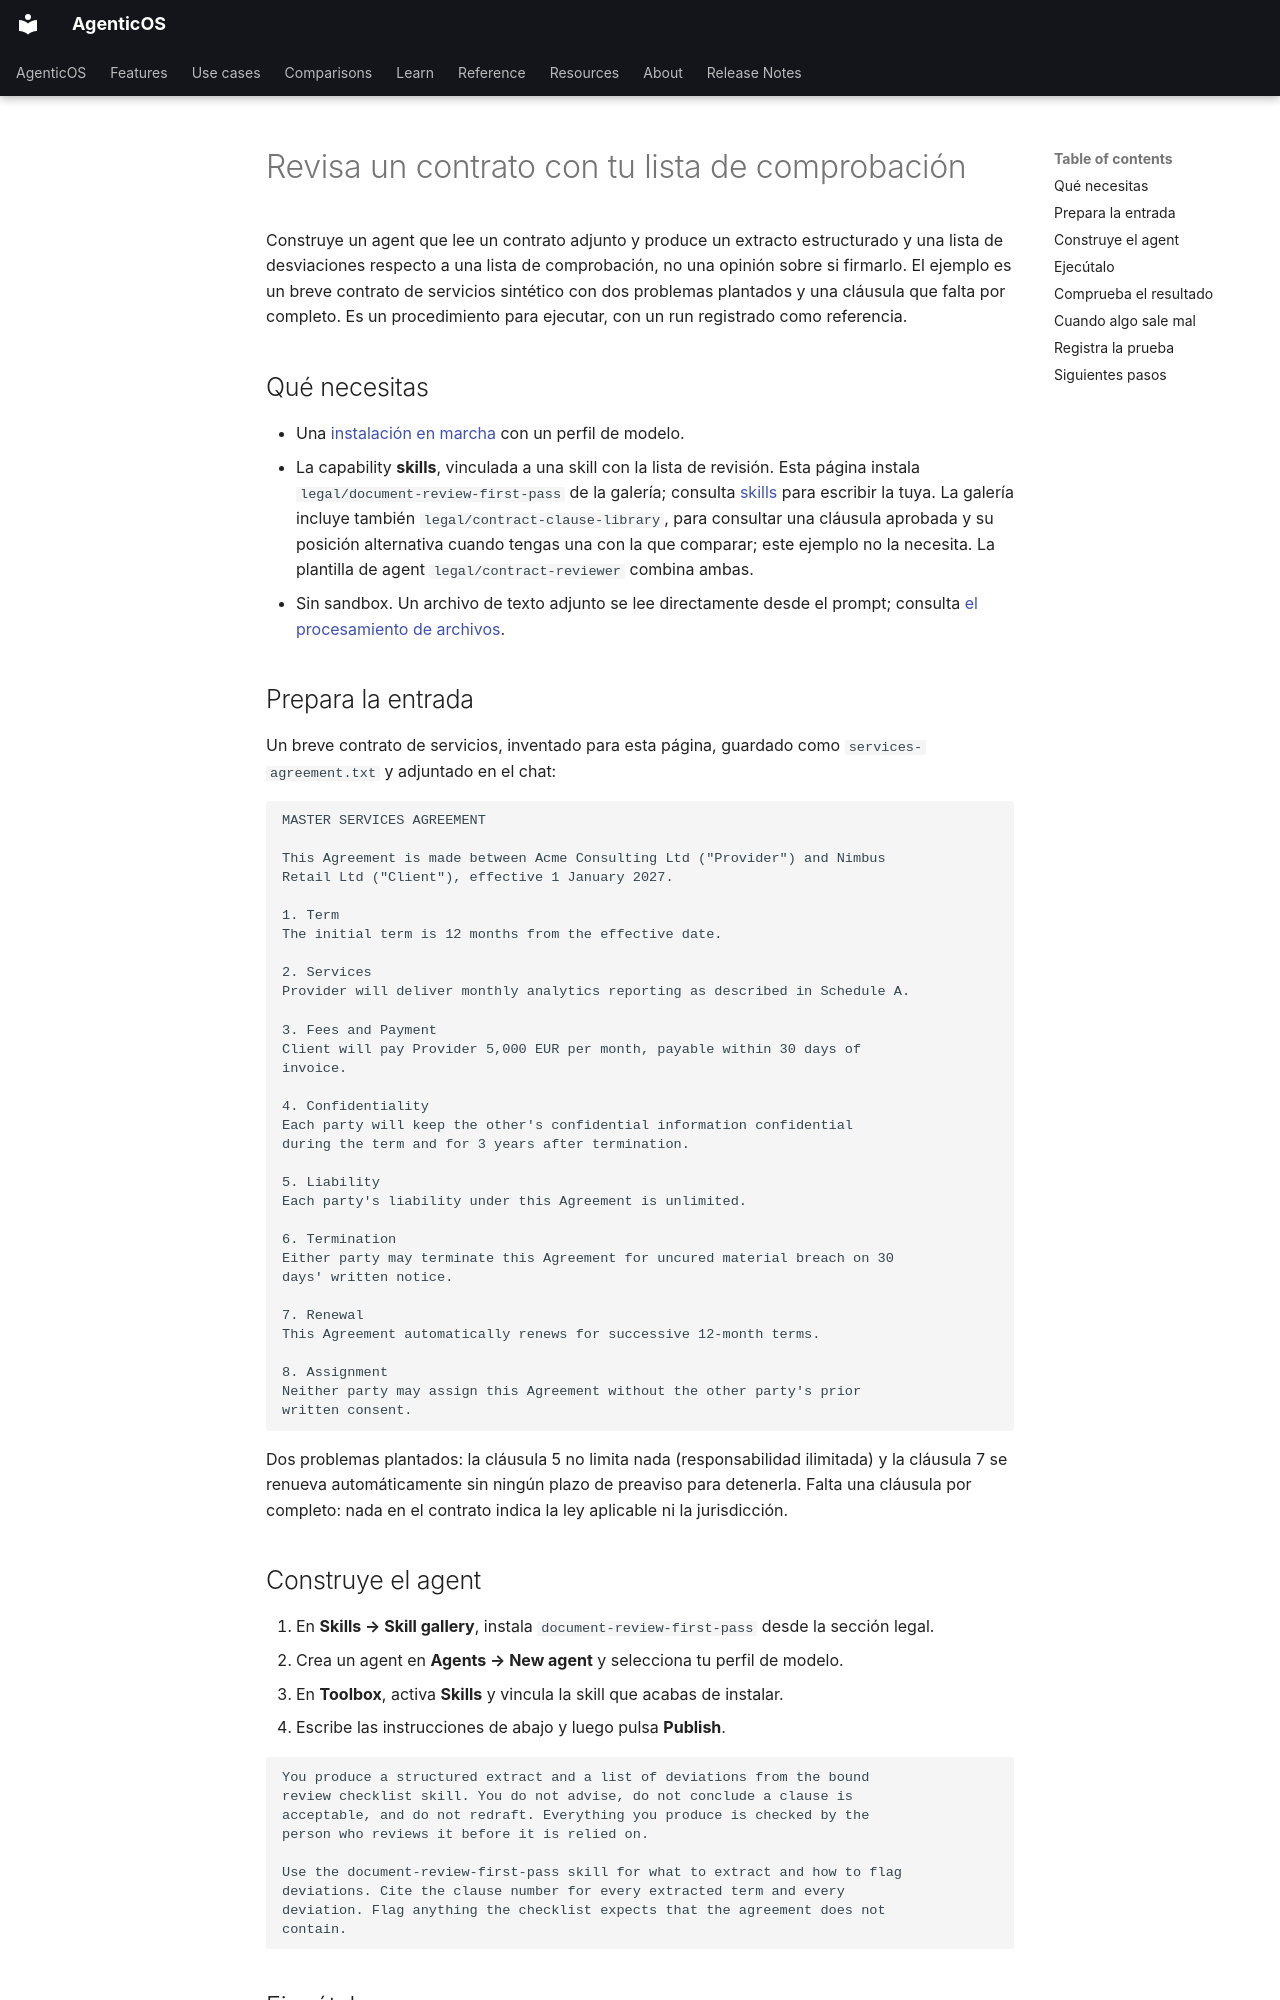

repository: vstorm-co/agenticos · page: howto/contract-review.es/index.html · generator: mkdocs

---
source_sha: "2e61dcf2fc07"
title: "Revisa un contrato con tu lista de comprobación"
description: "Vincula a un agent una skill de revisión inicial, adjunta un breve contrato de servicios sintético y comprueba que encuentra los dos problemas plantados y la cláusula que falta sin dar asesoramiento jurídico."
---

# Revisa un contrato con tu lista de comprobación { #review-a-contract-against-your-checklist }

Construye un agent que lee un contrato adjunto y produce un extracto estructurado y una lista de desviaciones respecto a una lista de comprobación, no una opinión sobre si firmarlo. El ejemplo es un breve contrato de servicios sintético con dos problemas plantados y una cláusula que falta por completo. Es un procedimiento para ejecutar, con un run registrado como referencia.

## Qué necesitas { #what-you-need }

- Una [instalación en marcha](../install.md) con un perfil de modelo.
- La capability **skills**, vinculada a una skill con la lista de revisión. Esta página instala `legal/document-review-first-pass` de la galería; consulta [skills](../skills.md#getting-skills-into-an-organization) para escribir la tuya. La galería incluye también `legal/contract-clause-library`, para consultar una cláusula aprobada y su posición alternativa cuando tengas una con la que comparar; este ejemplo no la necesita. La plantilla de agent `legal/contract-reviewer` combina ambas.
- Sin sandbox. Un archivo de texto adjunto se lee directamente desde el prompt; consulta [el procesamiento de archivos](../file-processing.md#chat-file-uploads).

## Prepara la entrada { #prepare-the-input }

Un breve contrato de servicios, inventado para esta página, guardado como `services-agreement.txt` y adjuntado en el chat:

```text
MASTER SERVICES AGREEMENT

This Agreement is made between Acme Consulting Ltd ("Provider") and Nimbus
Retail Ltd ("Client"), effective 1 January 2027.

1. Term
The initial term is 12 months from the effective date.

2. Services
Provider will deliver monthly analytics reporting as described in Schedule A.

3. Fees and Payment
Client will pay Provider 5,000 EUR per month, payable within 30 days of
invoice.

4. Confidentiality
Each party will keep the other's confidential information confidential
during the term and for 3 years after termination.

5. Liability
Each party's liability under this Agreement is unlimited.

6. Termination
Either party may terminate this Agreement for uncured material breach on 30
days' written notice.

7. Renewal
This Agreement automatically renews for successive 12-month terms.

8. Assignment
Neither party may assign this Agreement without the other party's prior
written consent.
```

Dos problemas plantados: la cláusula 5 no limita nada (responsabilidad ilimitada) y la cláusula 7 se renueva automáticamente sin ningún plazo de preaviso para detenerla. Falta una cláusula por completo: nada en el contrato indica la ley aplicable ni la jurisdicción.

## Construye el agent { #build-the-agent }

1. En **Skills → Skill gallery**, instala `document-review-first-pass` desde la sección legal.
2. Crea un agent en **Agents → New agent** y selecciona tu perfil de modelo.
3. En **Toolbox**, activa **Skills** y vincula la skill que acabas de instalar.
4. Escribe las instrucciones de abajo y luego pulsa **Publish**.

```text
You produce a structured extract and a list of deviations from the bound
review checklist skill. You do not advise, do not conclude a clause is
acceptable, and do not redraft. Everything you produce is checked by the
person who reviews it before it is relied on.

Use the document-review-first-pass skill for what to extract and how to flag
deviations. Cite the clause number for every extracted term and every
deviation. Flag anything the checklist expects that the agreement does not
contain.
```

## Ejecútalo { #run-it }

Adjunta `services-agreement.txt` a una conversación nueva y envía:

```text
Review this services agreement against the checklist.
```
